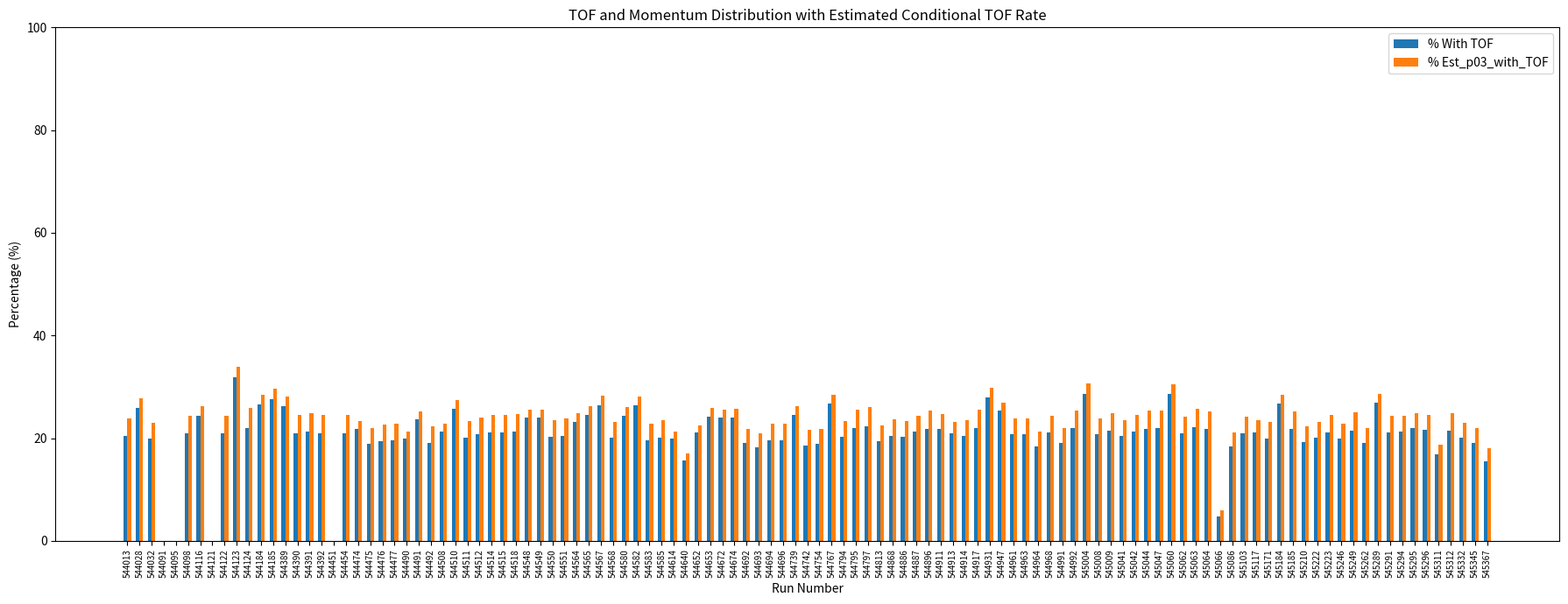

The matplotlib source for this figure:
import matplotlib.pyplot as plt
import pandas as pd
import json


json_data = {
  
  "544013": {
    "withTOF": 20.45,
    "withoutTOF": 79.55,
    "withP03": 85.57
  },
  "544028": {
    "withTOF": 25.90,
    "withoutTOF": 74.10,
    "withP03": 93.46
  },
  "544032": {
    "withTOF": 19.91,
    "withoutTOF": 80.09,
    "withP03": 86.36
  },
  "544091": {
    "withTOF": 0.00,
    "withoutTOF": 100.00,
    "withP03": 93.87
  },
  "544095": {
    "withTOF": 0.00,
    "withoutTOF": 100.00,
    "withP03": 86.84
  },
  "544098": {
    "withTOF": 20.91,
    "withoutTOF": 79.09,
    "withP03": 85.73
  },
  "544116": {
    "withTOF": 24.36,
    "withoutTOF": 75.64,
    "withP03": 93.09
  },
  "544121": {
    "withTOF": 0.00,
    "withoutTOF": 100.00,
    "withP03": 94.12
  },
  "544122": {
    "withTOF": 20.90,
    "withoutTOF": 79.10,
    "withP03": 85.60
  },
  "544123": {
    "withTOF": 31.94,
    "withoutTOF": 68.06,
    "withP03": 94.38
  },
  "544124": {
    "withTOF": 21.96,
    "withoutTOF": 78.04,
    "withP03": 85.05
  },
  "544184": {
    "withTOF": 26.51,
    "withoutTOF": 73.49,
    "withP03": 93.23
  },
  "544185": {
    "withTOF": 27.62,
    "withoutTOF": 72.38,
    "withP03": 93.35
  },
  "544389": {
    "withTOF": 26.31,
    "withoutTOF": 73.69,
    "withP03": 93.43
  },
  "544390": {
    "withTOF": 20.98,
    "withoutTOF": 79.02,
    "withP03": 85.58
  },
  "544391": {
    "withTOF": 21.21,
    "withoutTOF": 78.79,
    "withP03": 85.54
  },
  "544392": {
    "withTOF": 20.88,
    "withoutTOF": 79.12,
    "withP03": 85.39
  },
  "544451": {
    "withTOF": 0.00,
    "withoutTOF": 100.00,
    "withP03": 93.93
  },
  "544454": {
    "withTOF": 21.00,
    "withoutTOF": 79.00,
    "withP03": 85.74
  },
  "544474": {
    "withTOF": 21.76,
    "withoutTOF": 78.24,
    "withP03": 93.48
  },
  "544475": {
    "withTOF": 18.86,
    "withoutTOF": 81.14,
    "withP03": 85.82
  },
  "544476": {
    "withTOF": 19.38,
    "withoutTOF": 80.62,
    "withP03": 85.64
  },
  "544477": {
    "withTOF": 19.59,
    "withoutTOF": 80.41,
    "withP03": 85.54
  },
  "544490": {
    "withTOF": 19.86,
    "withoutTOF": 80.14,
    "withP03": 93.11
  },
  "544491": {
    "withTOF": 23.66,
    "withoutTOF": 76.34,
    "withP03": 93.62
  },
  "544492": {
    "withTOF": 19.05,
    "withoutTOF": 80.95,
    "withP03": 85.61
  },
  "544508": {
    "withTOF": 21.24,
    "withoutTOF": 78.76,
    "withP03": 93.19
  },
  "544510": {
    "withTOF": 25.64,
    "withoutTOF": 74.36,
    "withP03": 93.47
  },
  "544511": {
    "withTOF": 20.14,
    "withoutTOF": 79.86,
    "withP03": 86.10
  },
  "544512": {
    "withTOF": 20.73,
    "withoutTOF": 79.27,
    "withP03": 86.36
  },
  "544514": {
    "withTOF": 21.18,
    "withoutTOF": 78.82,
    "withP03": 86.33
  },
  "544515": {
    "withTOF": 21.18,
    "withoutTOF": 78.82,
    "withP03": 86.22
  },
  "544518": {
    "withTOF": 21.32,
    "withoutTOF": 78.68,
    "withP03": 86.12
  },
  "544548": {
    "withTOF": 23.95,
    "withoutTOF": 76.05,
    "withP03": 93.46
  },
  "544549": {
    "withTOF": 23.96,
    "withoutTOF": 76.04,
    "withP03": 93.58
  },
  "544550": {
    "withTOF": 20.22,
    "withoutTOF": 79.78,
    "withP03": 86.20
  },
  "544551": {
    "withTOF": 20.45,
    "withoutTOF": 79.55,
    "withP03": 85.88
  },
  "544564": {
    "withTOF": 23.24,
    "withoutTOF": 76.76,
    "withP03": 93.36
  },
  "544565": {
    "withTOF": 24.49,
    "withoutTOF": 75.51,
    "withP03": 93.46
  },
  "544567": {
    "withTOF": 26.47,
    "withoutTOF": 73.53,
    "withP03": 93.80
  },
  "544568": {
    "withTOF": 20.02,
    "withoutTOF": 79.98,
    "withP03": 86.32
  },
  "544580": {
    "withTOF": 24.39,
    "withoutTOF": 75.61,
    "withP03": 93.48
  },
  "544582": {
    "withTOF": 26.43,
    "withoutTOF": 73.57,
    "withP03": 93.89
  },
  "544583": {
    "withTOF": 19.58,
    "withoutTOF": 80.42,
    "withP03": 86.00
  },
  "544585": {
    "withTOF": 20.14,
    "withoutTOF": 79.86,
    "withP03": 85.99
  },
  "544614": {
    "withTOF": 19.94,
    "withoutTOF": 80.06,
    "withP03": 93.88
  },
  "544640": {
    "withTOF": 15.72,
    "withoutTOF": 84.28,
    "withP03": 92.64
  },
  "544652": {
    "withTOF": 21.10,
    "withoutTOF": 78.90,
    "withP03": 93.57
  },
  "544653": {
    "withTOF": 24.17,
    "withoutTOF": 75.83,
    "withP03": 93.58
  },
  "544672": {
    "withTOF": 23.97,
    "withoutTOF": 76.03,
    "withP03": 93.55
  },
  "544674": {
    "withTOF": 23.98,
    "withoutTOF": 76.02,
    "withP03": 93.48
  },
  "544692": {
    "withTOF": 19.01,
    "withoutTOF": 80.99,
    "withP03": 86.94
  },
  "544693": {
    "withTOF": 18.20,
    "withoutTOF": 81.80,
    "withP03": 86.74
  },
  "544694": {
    "withTOF": 19.66,
    "withoutTOF": 80.34,
    "withP03": 86.32
  },
  "544696": {
    "withTOF": 19.60,
    "withoutTOF": 80.40,
    "withP03": 86.05
  },
  "544739": {
    "withTOF": 24.59,
    "withoutTOF": 75.41,
    "withP03": 93.81
  },
  "544742": {
    "withTOF": 18.63,
    "withoutTOF": 81.37,
    "withP03": 86.34
  },
  "544754": {
    "withTOF": 18.91,
    "withoutTOF": 81.09,
    "withP03": 86.73
  },
  "544767": {
    "withTOF": 26.70,
    "withoutTOF": 73.30,
    "withP03": 93.69
  },
  "544794": {
    "withTOF": 20.32,
    "withoutTOF": 79.68,
    "withP03": 86.78
  },
  "544795": {
    "withTOF": 21.95,
    "withoutTOF": 78.05,
    "withP03": 85.86
  },
  "544797": {
    "withTOF": 22.37,
    "withoutTOF": 77.63,
    "withP03": 85.91
  },
  "544813": {
    "withTOF": 19.45,
    "withoutTOF": 80.55,
    "withP03": 86.61
  },
  "544868": {
    "withTOF": 20.45,
    "withoutTOF": 79.55,
    "withP03": 86.26
  },
  "544886": {
    "withTOF": 20.32,
    "withoutTOF": 79.68,
    "withP03": 87.16
  },
  "544887": {
    "withTOF": 21.26,
    "withoutTOF": 78.74,
    "withP03": 87.54
  },
  "544896": {
    "withTOF": 21.81,
    "withoutTOF": 78.19,
    "withP03": 86.10
  },
  "544911": {
    "withTOF": 21.82,
    "withoutTOF": 78.18,
    "withP03": 88.39
  },
  "544913": {
    "withTOF": 21.02,
    "withoutTOF": 78.98,
    "withP03": 90.92
  },
  "544914": {
    "withTOF": 20.42,
    "withoutTOF": 79.58,
    "withP03": 86.64
  },
  "544917": {
    "withTOF": 21.94,
    "withoutTOF": 78.06,
    "withP03": 86.08
  },
  "544931": {
    "withTOF": 27.96,
    "withoutTOF": 72.04,
    "withP03": 93.55
  },
  "544947": {
    "withTOF": 25.43,
    "withoutTOF": 74.57,
    "withP03": 94.57
  },
  "544961": {
    "withTOF": 20.86,
    "withoutTOF": 79.14,
    "withP03": 87.20
  },
  "544963": {
    "withTOF": 20.73,
    "withoutTOF": 79.27,
    "withP03": 86.68
  },
  "544964": {
    "withTOF": 18.42,
    "withoutTOF": 81.58,
    "withP03": 86.40
  },
  "544968": {
    "withTOF": 21.05,
    "withoutTOF": 78.95,
    "withP03": 86.16
  },
  "544991": {
    "withTOF": 19.06,
    "withoutTOF": 80.94,
    "withP03": 86.55
  },
  "544992": {
    "withTOF": 21.93,
    "withoutTOF": 78.07,
    "withP03": 86.13
  },
  "545004": {
    "withTOF": 28.65,
    "withoutTOF": 71.35,
    "withP03": 93.51
  },
  "545008": {
    "withTOF": 20.79,
    "withoutTOF": 79.21,
    "withP03": 86.89
  },
  "545009": {
    "withTOF": 21.50,
    "withoutTOF": 78.50,
    "withP03": 86.62
  },
  "545041": {
    "withTOF": 20.48,
    "withoutTOF": 79.52,
    "withP03": 87.40
  },
  "545042": {
    "withTOF": 21.26,
    "withoutTOF": 78.74,
    "withP03": 86.71
  },
  "545044": {
    "withTOF": 21.84,
    "withoutTOF": 78.16,
    "withP03": 86.31
  },
  "545047": {
    "withTOF": 21.92,
    "withoutTOF": 78.08,
    "withP03": 86.14
  },
  "545060": {
    "withTOF": 28.56,
    "withoutTOF": 71.44,
    "withP03": 93.64
  },
  "545062": {
    "withTOF": 20.88,
    "withoutTOF": 79.12,
    "withP03": 86.60
  },
  "545063": {
    "withTOF": 22.13,
    "withoutTOF": 77.87,
    "withP03": 86.21
  },
  "545064": {
    "withTOF": 21.81,
    "withoutTOF": 78.19,
    "withP03": 86.28
  },
  "545066": {
    "withTOF": 4.71,
    "withoutTOF": 95.29,
    "withP03": 78.21
  },
  "545086": {
    "withTOF": 18.42,
    "withoutTOF": 81.58,
    "withP03": 86.97
  },
  "545103": {
    "withTOF": 20.91,
    "withoutTOF": 79.09,
    "withP03": 86.75
  },
  "545117": {
    "withTOF": 21.09,
    "withoutTOF": 78.91,
    "withP03": 89.68
  },
  "545171": {
    "withTOF": 19.97,
    "withoutTOF": 80.03,
    "withP03": 86.41
  },
  "545184": {
    "withTOF": 26.80,
    "withoutTOF": 73.20,
    "withP03": 94.01
  },
  "545185": {
    "withTOF": 21.75,
    "withoutTOF": 78.25,
    "withP03": 86.05
  },
  "545210": {
    "withTOF": 19.25,
    "withoutTOF": 80.75,
    "withP03": 86.52
  },
  "545222": {
    "withTOF": 20.02,
    "withoutTOF": 79.98,
    "withP03": 86.44
  },
  "545223": {
    "withTOF": 21.19,
    "withoutTOF": 78.81,
    "withP03": 86.21
  },
  "545246": {
    "withTOF": 19.91,
    "withoutTOF": 80.09,
    "withP03": 86.95
  },
  "545249": {
    "withTOF": 21.53,
    "withoutTOF": 78.47,
    "withP03": 86.13
  },
  "545262": {
    "withTOF": 19.14,
    "withoutTOF": 80.86,
    "withP03": 86.84
  },
  "545289": {
    "withTOF": 26.86,
    "withoutTOF": 73.14,
    "withP03": 94.09
  },
  "545291": {
    "withTOF": 21.10,
    "withoutTOF": 78.90,
    "withP03": 86.50
  },
  "545294": {
    "withTOF": 21.22,
    "withoutTOF": 78.78,
    "withP03": 86.96
  },
  "545295": {
    "withTOF": 21.97,
    "withoutTOF": 78.03,
    "withP03": 88.11
  },
  "545296": {
    "withTOF": 21.62,
    "withoutTOF": 78.38,
    "withP03": 87.89
  },
  "545311": {
    "withTOF": 16.78,
    "withoutTOF": 83.22,
    "withP03": 89.76
  },
  "545312": {
    "withTOF": 21.42,
    "withoutTOF": 78.58,
    "withP03": 86.06
  },
  "545332": {
    "withTOF": 20.11,
    "withoutTOF": 79.89,
    "withP03": 87.68
  },
  "545345": {
    "withTOF": 19.05,
    "withoutTOF": 80.95,
    "withP03": 86.49
  },
  "545367": {
    "withTOF": 15.57,
    "withoutTOF": 84.43,
    "withP03": 86.49
  }
}



# Convert JSON to DataFrame
df = pd.DataFrame.from_dict(json_data, orient='index')
df.index.name = 'RunNumber'
df.reset_index(inplace=True)

# Sort by RunNumber
df['RunNumber'] = df['RunNumber'].astype(str)
df.sort_values(by='RunNumber', inplace=True)

# Estimate: % of p ≥ 0.3 tracks that have TOF
df['est_p03_with_TOF'] = (df['withTOF'] / df['withP03']) * 100

# Plot
plt.figure(figsize=(18, 7))
x = range(len(df))
width = 0.3

# Bar plots
plt.bar(x, df['withTOF'], width=width, label='% With TOF')
plt.bar([i + width for i in x], df['est_p03_with_TOF'], width=width, label='% Est_p03_with_TOF')



# Labels & legend
plt.xlabel('Run Number')
plt.ylabel('Percentage (%)')
plt.title('TOF and Momentum Distribution with Estimated Conditional TOF Rate')
plt.xticks([i + width/2 for i in x], df['RunNumber'], rotation=90, fontsize=7)
plt.ylim(0, 100)
plt.legend()
plt.tight_layout()
plt.show()
